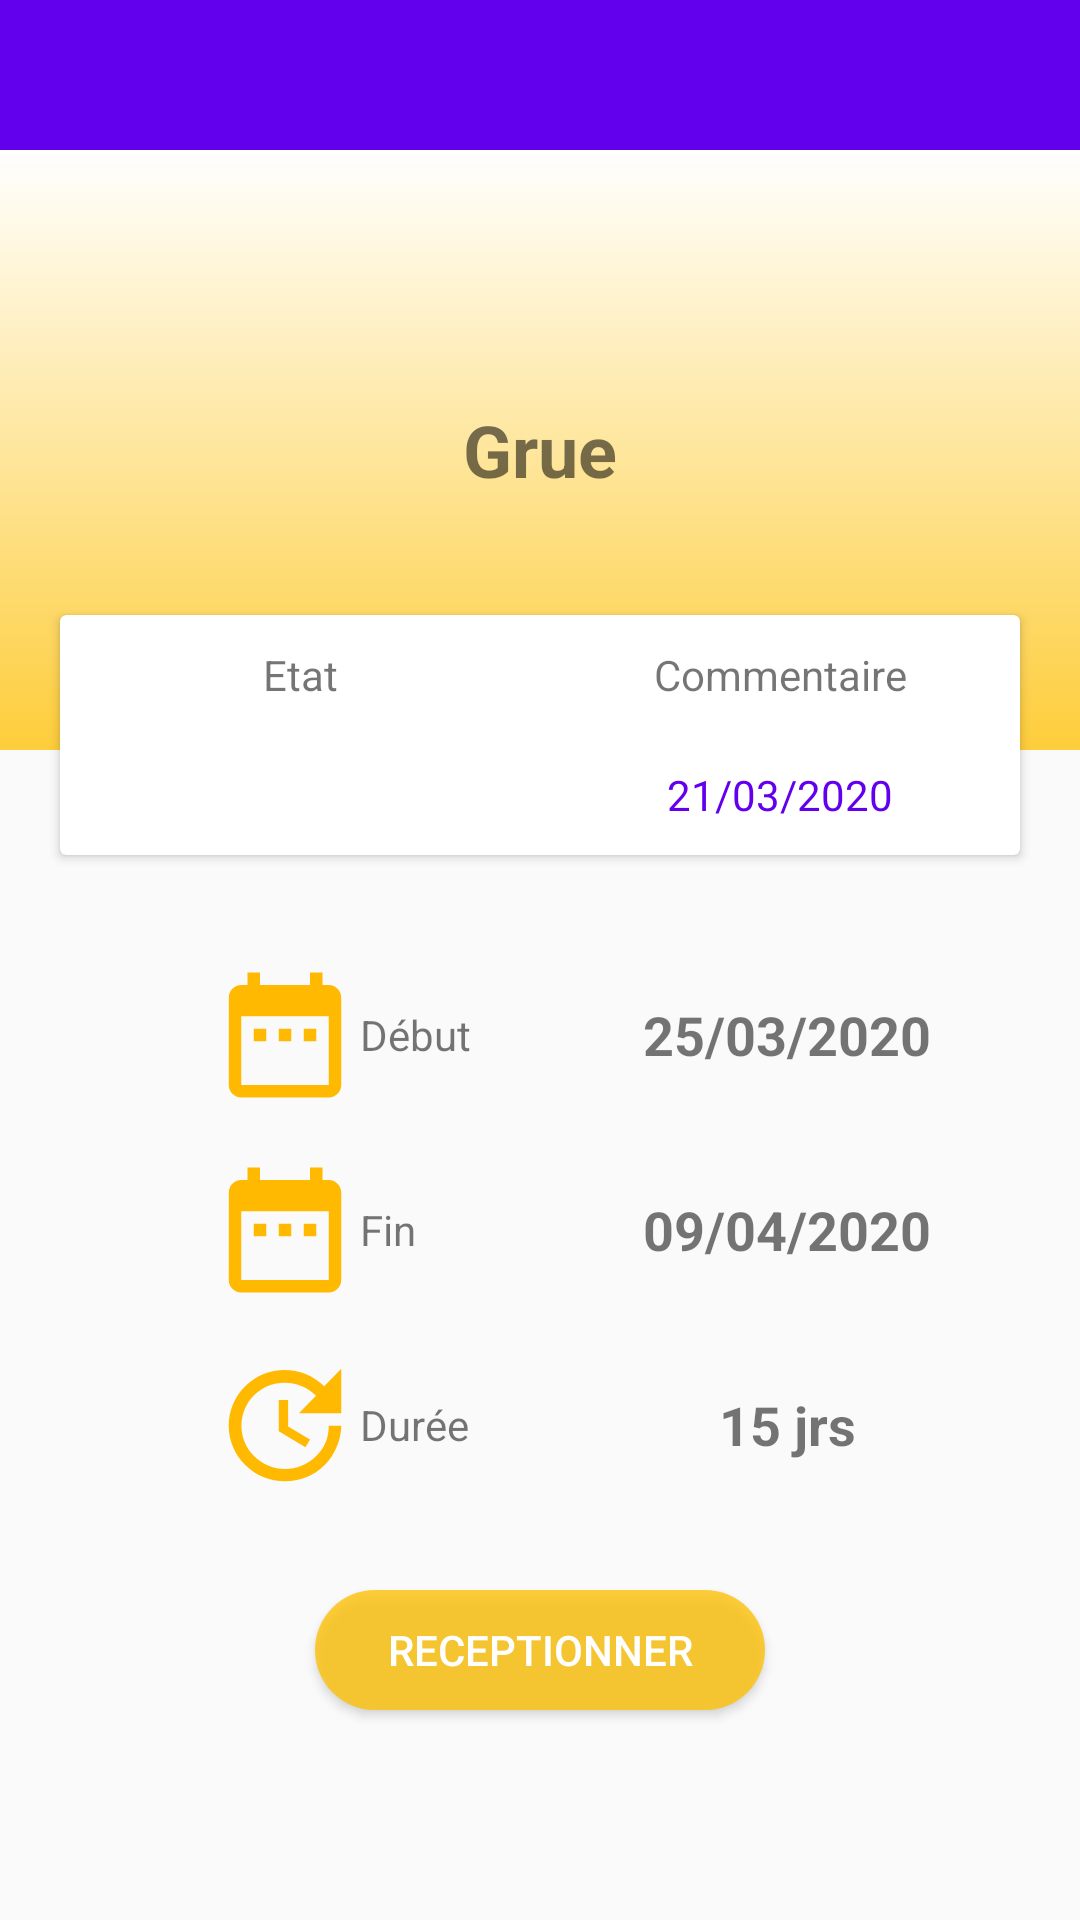

Android layout source for this screen:
<!-- AndroidManifest.xml: application theme AppTheme -->
<!-- res/layout/activity_detail_materiel.xml -->
<?xml version="1.0" encoding="utf-8"?>
<RelativeLayout xmlns:android="http://schemas.android.com/apk/res/android"
    xmlns:app="http://schemas.android.com/apk/res-auto"
    android:layout_width="match_parent"
    android:layout_height="match_parent"
    android:orientation="vertical">

    <androidx.appcompat.widget.Toolbar
        android:id="@+id/toolbar2"
        android:layout_width="match_parent"
        android:layout_height="wrap_content"
        android:background="@color/colorPrimary"
        android:minHeight="?attr/actionBarSize"
        android:theme="@style/ThemeOverlay.AppCompat.Dark.ActionBar"
        app:popupTheme="@style/ThemeOverlay.AppCompat.Light"
        app:layout_constraintEnd_toEndOf="parent"
        app:layout_constraintStart_toStartOf="parent"
        app:layout_constraintTop_toTopOf="parent" />

    <RelativeLayout
        android:layout_width="match_parent"
        android:layout_height="200dp"
        android:layout_marginTop="50dp"
        android:gravity="center|center_horizontal|center_vertical">

        <LinearLayout
            android:layout_width="match_parent"
            android:layout_height="350dp"
            android:background="@drawable/gardien_background"
            android:gravity="center"
            android:orientation="vertical">

            <TextView
                android:id="@+id/name"
                android:layout_width="match_parent"
                android:layout_height="wrap_content"
                android:gravity="center"
                android:padding="5dp"
                android:text="Grue"
                android:textSize="24sp"
                android:textStyle="bold"
                app:fontFamily="sans-serif" />

        </LinearLayout>


    </RelativeLayout>

    <androidx.cardview.widget.CardView
        android:id="@+id/ajouter"
        android:layout_width="320dp"
        android:layout_height="80dp"
        android:layout_centerHorizontal="true"
        android:layout_marginTop="205dp"
        android:layout_weight="1"
        android:longClickable="false">

        <LinearLayout
            android:layout_width="match_parent"
            android:layout_height="match_parent"
            android:orientation="horizontal">

            <LinearLayout
                android:layout_width="match_parent"
                android:layout_height="match_parent"
                android:layout_weight="1"
                android:orientation="vertical">

                <TextView
                    android:id="@+id/t"
                    android:layout_width="match_parent"
                    android:layout_height="wrap_content"
                    android:layout_weight="1"
                    android:gravity="center"
                    android:text="Etat"
                    android:textSize="14sp"
                    app:fontFamily="sans-serif" />

                <TextView
                    android:id="@+id/detail"
                    android:layout_width="match_parent"
                    android:layout_height="wrap_content"
                    android:layout_weight="1"
                    android:gravity="center"
                    android:text=""
                    android:textColor="@color/colorPrimary"
                    android:textSize="14sp"
                    app:fontFamily="sans-serif" />
            </LinearLayout>

            <LinearLayout
                android:layout_width="match_parent"
                android:layout_height="match_parent"
                android:layout_weight="1"
                android:orientation="vertical">

                <TextView
                    android:id="@+id/textView26"
                    android:layout_width="match_parent"
                    android:layout_height="wrap_content"
                    android:layout_weight="1"
                    android:gravity="center"
                    android:text="Commentaire"
                    android:textSize="14sp"
                    app:fontFamily="sans-serif" />

                <TextView
                    android:id="@+id/dateD"
                    android:layout_width="match_parent"
                    android:layout_height="wrap_content"
                    android:layout_weight="1"
                    android:gravity="center"
                    android:text="21/03/2020"
                    android:textColor="@color/colorPrimary"
                    android:textSize="14sp"
                    app:fontFamily="sans-serif" />
            </LinearLayout>
        </LinearLayout>
    </androidx.cardview.widget.CardView>

    <LinearLayout
        android:layout_width="match_parent"
        android:layout_height="wrap_content"
        android:layout_marginTop="320dp"
        android:orientation="vertical">

        <LinearLayout
            android:layout_width="match_parent"
            android:layout_height="wrap_content"
            android:orientation="horizontal"
            android:paddingLeft="50dp">

            <ImageView
                android:id="@+id/imageView5"
                android:layout_width="50dp"
                android:layout_height="50dp"
                android:layout_marginLeft="20dp"
                app:srcCompat="@drawable/ic_date_range_orange_24dp" />

            <TextView
                android:id="@+id/textView13"
                android:layout_width="30dp"
                android:layout_height="50dp"
                android:layout_weight="1"
                android:gravity="center_vertical"
                android:text="Début" />

            <TextView
                android:id="@+id/date_debut"
                android:layout_width="wrap_content"
                android:layout_height="wrap_content"
                android:layout_gravity="center_vertical"
                android:layout_weight="1"
                android:paddingLeft="15dp"
                android:text="25/03/2020"
                android:textSize="18sp"
                android:textStyle="bold" />
        </LinearLayout>

        <LinearLayout
            android:layout_width="match_parent"
            android:layout_height="wrap_content"
            android:orientation="horizontal"
            android:paddingLeft="50dp"
            android:paddingTop="15dp">

            <ImageView
                android:id="@+id/imageView4"
                android:layout_width="50dp"
                android:layout_height="50dp"
                android:layout_marginLeft="20dp"
                app:srcCompat="@drawable/ic_date_range_orange_24dp" />

            <TextView
                android:id="@+id/textView33"
                android:layout_width="30dp"
                android:layout_height="50dp"
                android:layout_weight="1"
                android:gravity="center_vertical"
                android:text="Fin" />

            <TextView
                android:id="@+id/date_fin"
                android:layout_width="wrap_content"
                android:layout_height="wrap_content"
                android:layout_gravity="center_vertical"
                android:layout_weight="1"
                android:paddingLeft="15dp"
                android:text="09/04/2020"
                android:textSize="18sp"
                android:textStyle="bold" />
        </LinearLayout>

        <LinearLayout
            android:layout_width="match_parent"
            android:layout_height="wrap_content"
            android:orientation="horizontal"
            android:paddingLeft="50dp"
            android:paddingTop="15dp">

            <ImageView
                android:id="@+id/imageView1"
                android:layout_width="50dp"
                android:layout_height="50dp"
                android:layout_marginLeft="20dp"
                app:srcCompat="@drawable/ic_update_black_24dp" />

            <TextView
                android:id="@+id/textView34"
                android:layout_width="30dp"
                android:layout_height="50dp"
                android:layout_weight="1"
                android:gravity="center_vertical"
                android:text="Durée" />

            <TextView
                android:id="@+id/duree"
                android:layout_width="wrap_content"
                android:layout_height="wrap_content"
                android:layout_gravity="center_vertical"
                android:layout_weight="1"
                android:paddingLeft="15dp"
                android:text="15 jrs"
                android:textSize="18sp"
                android:textStyle="bold" />

        </LinearLayout>

        <Button
            android:id="@+id/receptionMateriel"
            android:layout_width="wrap_content"
            android:layout_height="40dp"
            android:layout_gravity="center"
            android:layout_marginTop="30dp"
            android:layout_marginBottom="15dp"
            android:background="@drawable/button"
            android:gravity="center|center_horizontal|center_vertical"
            android:shadowColor="@color/design_default_color_primary_dark"
            android:text="receptionner"
            android:textColor="@android:color/background_light"
            android:textSize="14sp" />

    </LinearLayout>
</RelativeLayout>
<!-- resources referenced by this layout -->
<resources>
  <!-- drawable button (drawable) -->
  <?xml version="1.0" encoding="utf-8"?>
  <shape xmlns:android="http://schemas.android.com/apk/res/android"
      android:shape="rectangle">
      <size android:height="39dp"
          android:width="150dp"/>
      <solid android:color="#C9FFC107"/>
      <corners android:radius="50dp"/>
  
  </shape>
  <!-- drawable gardien_background (drawable) -->
  <?xml version="1.0" encoding="utf-8"?>
  <selector xmlns:android="http://schemas.android.com/apk/res/android">
      <item>
          <shape>
              <gradient
                  android:angle="90"
                  android:startColor="#C9FFC107"
                  android:endColor="#FFFFFF"
                  android:type="linear"
                  />
          </shape>
      </item>
  </selector>
  <!-- drawable ic_date_range_orange_24dp (drawable) -->
  <vector android:height="24dp" android:tint="#FFB900"
      android:viewportHeight="24.0" android:viewportWidth="24.0"
      android:width="24dp" xmlns:android="http://schemas.android.com/apk/res/android">
      <path android:fillColor="#FF000000" android:pathData="M9,11L7,11v2h2v-2zM13,11h-2v2h2v-2zM17,11h-2v2h2v-2zM19,4h-1L18,2h-2v2L8,4L8,2L6,2v2L5,4c-1.11,0 -1.99,0.9 -1.99,2L3,20c0,1.1 0.89,2 2,2h14c1.1,0 2,-0.9 2,-2L21,6c0,-1.1 -0.9,-2 -2,-2zM19,20L5,20L5,9h14v11z"/>
  </vector>
  <!-- drawable ic_update_black_24dp (drawable) -->
  <vector android:height="24dp" android:tint="#FFB900"
      android:viewportHeight="24.0" android:viewportWidth="24.0"
      android:width="24dp" xmlns:android="http://schemas.android.com/apk/res/android">
      <path android:fillColor="#FF000000" android:pathData="M21,10.12h-6.78l2.74,-2.82c-2.73,-2.7 -7.15,-2.8 -9.88,-0.1 -2.73,2.71 -2.73,7.08 0,9.79 2.73,2.71 7.15,2.71 9.88,0C18.32,15.65 19,14.08 19,12.1h2c0,1.98 -0.88,4.55 -2.64,6.29 -3.51,3.48 -9.21,3.48 -12.72,0 -3.5,-3.47 -3.53,-9.11 -0.02,-12.58 3.51,-3.47 9.14,-3.47 12.65,0L21,3v7.12zM12.5,8v4.25l3.5,2.08 -0.72,1.21L11,13V8h1.5z"/>
  </vector>
  <style name="AppTheme" parent="Theme.AppCompat.Light.NoActionBar">
          
          <item name="colorPrimary">@color/colorPrimary</item>
          <item name="colorPrimaryDark">@color/colorPrimaryDark</item>
          <item name="colorAccent">@color/colorAccent</item>
      </style>
  <!-- not gathered from this repository: default colours our renderer supplied (Android Studio template values) -->
  <color name="colorPrimary">#FF6200EE</color>
  <color name="colorPrimaryDark">#FF3700B3</color>
  <color name="colorAccent">#FF03DAC5</color>
</resources>
